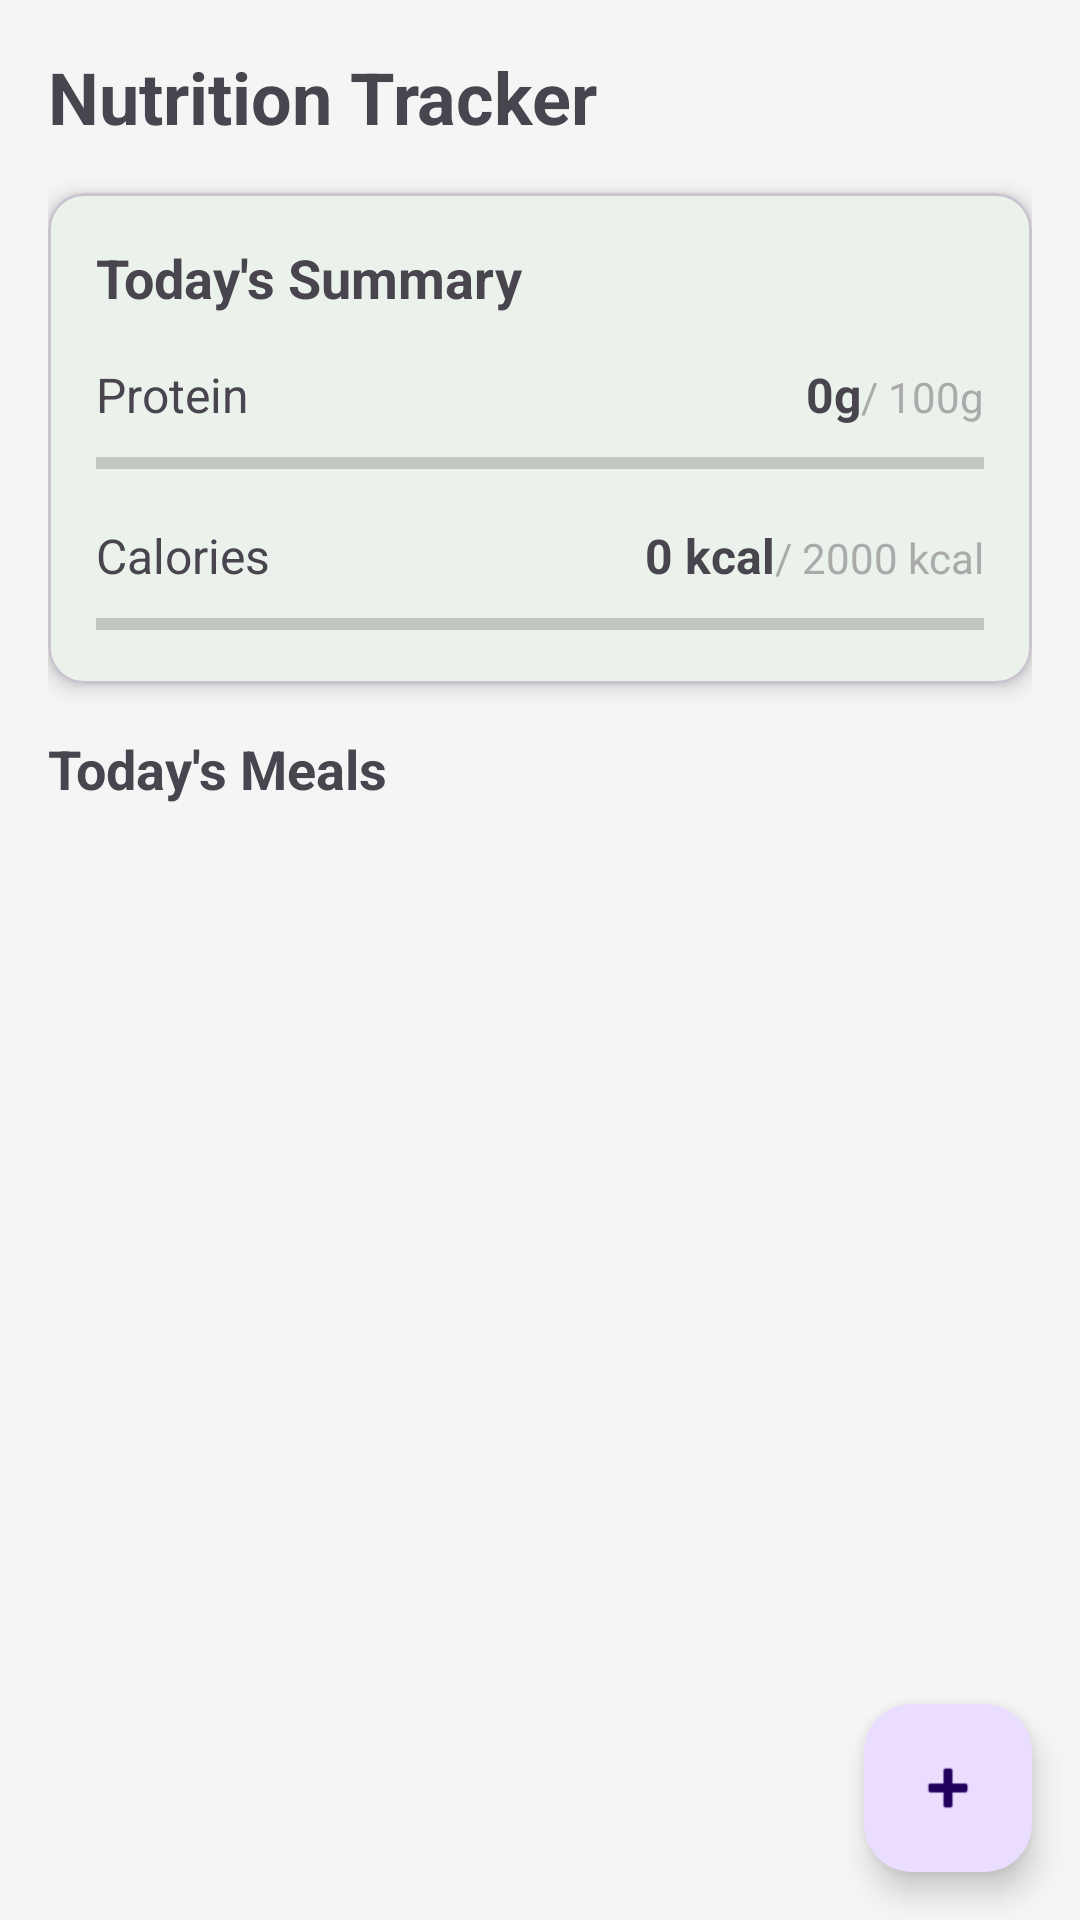

Produce the Android XML layout that renders to this screen, including the resource entries it uses.
<!-- AndroidManifest.xml: application theme Theme.DawaLo -->
<!-- res/layout/fragment_nutrition.xml -->
<?xml version="1.0" encoding="utf-8"?>
<androidx.coordinatorlayout.widget.CoordinatorLayout xmlns:android="http://schemas.android.com/apk/res/android"
    xmlns:app="http://schemas.android.com/apk/res-auto"
    android:layout_width="match_parent"
    android:layout_height="match_parent"
    android:background="#F5F5F5">

    <ScrollView
        android:layout_width="match_parent"
        android:layout_height="match_parent">

        <LinearLayout
            android:layout_width="match_parent"
            android:layout_height="wrap_content"
            android:orientation="vertical"
            android:padding="16dp">

            <TextView
                android:layout_width="match_parent"
                android:layout_height="wrap_content"
                android:text="Nutrition Tracker"
                android:textSize="24sp"
                android:textStyle="bold"
                android:layout_marginBottom="16dp"/>

            
            <com.google.android.material.card.MaterialCardView
                android:layout_width="match_parent"
                android:layout_height="wrap_content"
                android:layout_marginBottom="16dp"
                app:cardElevation="4dp"
                app:cardCornerRadius="12dp">

                <LinearLayout
                    android:layout_width="match_parent"
                    android:layout_height="wrap_content"
                    android:orientation="vertical"
                    android:padding="16dp">

                    <TextView
                        android:layout_width="match_parent"
                        android:layout_height="wrap_content"
                        android:text="Today's Summary"
                        android:textSize="18sp"
                        android:textStyle="bold"
                        android:layout_marginBottom="16dp"/>

                    
                    <LinearLayout
                        android:layout_width="match_parent"
                        android:layout_height="wrap_content"
                        android:orientation="horizontal"
                        android:layout_marginBottom="8dp">

                        <TextView
                            android:layout_width="0dp"
                            android:layout_height="wrap_content"
                            android:layout_weight="1"
                            android:text="Protein"
                            android:textSize="16sp"/>

                        <TextView
                            android:id="@+id/tvProteinConsumed"
                            android:layout_width="wrap_content"
                            android:layout_height="wrap_content"
                            android:text="0g"
                            android:textSize="16sp"
                            android:textStyle="bold"/>

                        <TextView
                            android:id="@+id/tvProteinTarget"
                            android:layout_width="wrap_content"
                            android:layout_height="wrap_content"
                            android:text="/ 100g"
                            android:textSize="14sp"
                            android:textColor="@android:color/darker_gray"/>
                    </LinearLayout>

                    <ProgressBar
                        android:id="@+id/progressProtein"
                        style="?android:attr/progressBarStyleHorizontal"
                        android:layout_width="match_parent"
                        android:layout_height="8dp"
                        android:layout_marginBottom="16dp"
                        android:max="100"
                        android:progress="0"/>

                    
                    <LinearLayout
                        android:layout_width="match_parent"
                        android:layout_height="wrap_content"
                        android:orientation="horizontal"
                        android:layout_marginBottom="8dp">

                        <TextView
                            android:layout_width="0dp"
                            android:layout_height="wrap_content"
                            android:layout_weight="1"
                            android:text="Calories"
                            android:textSize="16sp"/>

                        <TextView
                            android:id="@+id/tvCaloriesConsumed"
                            android:layout_width="wrap_content"
                            android:layout_height="wrap_content"
                            android:text="0 kcal"
                            android:textSize="16sp"
                            android:textStyle="bold"/>

                        <TextView
                            android:id="@+id/tvCaloriesTarget"
                            android:layout_width="wrap_content"
                            android:layout_height="wrap_content"
                            android:text="/ 2000 kcal"
                            android:textSize="14sp"
                            android:textColor="@android:color/darker_gray"/>
                    </LinearLayout>

                    <ProgressBar
                        android:id="@+id/progressCalories"
                        style="?android:attr/progressBarStyleHorizontal"
                        android:layout_width="match_parent"
                        android:layout_height="8dp"
                        android:max="2000"
                        android:progress="0"/>
                </LinearLayout>
            </com.google.android.material.card.MaterialCardView>

            
            <TextView
                android:layout_width="match_parent"
                android:layout_height="wrap_content"
                android:text="Today's Meals"
                android:textSize="18sp"
                android:textStyle="bold"
                android:layout_marginBottom="8dp"/>

            <ProgressBar
                android:id="@+id/progressBar"
                android:layout_width="wrap_content"
                android:layout_height="wrap_content"
                android:layout_gravity="center"
                android:visibility="gone"/>

            <TextView
                android:id="@+id/tvEmptyState"
                android:layout_width="match_parent"
                android:layout_height="wrap_content"
                android:text="No meals logged today"
                android:textSize="16sp"
                android:textColor="@android:color/darker_gray"
                android:gravity="center"
                android:padding="32dp"
                android:visibility="gone"/>

            <androidx.recyclerview.widget.RecyclerView
                android:id="@+id/rvFoodLogs"
                android:layout_width="match_parent"
                android:layout_height="wrap_content"/>

        </LinearLayout>
    </ScrollView>

    <com.google.android.material.floatingactionbutton.FloatingActionButton
        android:id="@+id/fabAddFood"
        android:layout_width="wrap_content"
        android:layout_height="wrap_content"
        android:layout_gravity="bottom|end"
        android:layout_margin="16dp"
        android:contentDescription="Add Food"
        app:srcCompat="@android:drawable/ic_input_add"/>

</androidx.coordinatorlayout.widget.CoordinatorLayout>
<!-- resources referenced by this layout -->
<resources>
  <style name="Theme.DawaLo" parent="Base.Theme.DawaLo" />
  <style name="Base.Theme.DawaLo" parent="Theme.Material3.DayNight.NoActionBar">
          <item name="colorPrimary">@color/primary_green</item>
          <item name="colorPrimaryVariant">@color/primary_green_dark</item>
          <item name="colorOnPrimary">@color/white</item>
          <item name="colorSecondary">@color/primary_green_light</item>
          <item name="colorSecondaryVariant">@color/primary_green</item>
          <item name="colorOnSecondary">@color/white</item>
          <item name="colorSurface">@color/card_background</item>
          <item name="colorOnSurface">@color/text_primary</item>
          <item name="android:colorBackground">@color/background</item>
          <item name="android:statusBarColor">@color/primary_green_dark</item>
          <item name="android:navigationBarColor">@color/white</item>
          <item name="android:windowLightStatusBar">false</item>
      </style>
  <color name="primary_green">#2E7D32</color>
  <color name="primary_green_dark">#1B5E20</color>
  <color name="white">#FFFFFFFF</color>
  <color name="primary_green_light">#66BB6A</color>
  <color name="card_background">#FFFFFF</color>
  <color name="text_primary">#1B5E20</color>
  <color name="background">#F1F8E9</color>
</resources>
